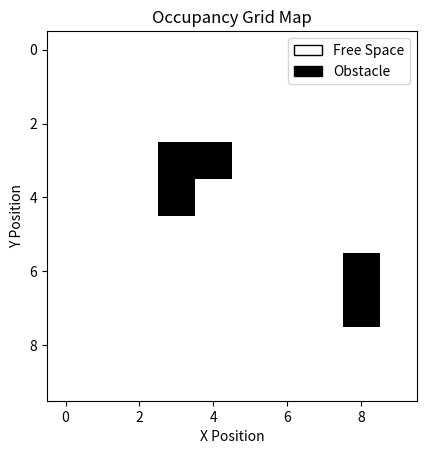

The matplotlib source for this figure:
import numpy as np
import matplotlib.pyplot as plt
from matplotlib.patches import Patch

grid = np.zeros((10, 10))

#obstacles
grid[3][3] = 1
grid[3][4] = 1
grid[4][3] = 1
grid[7][8] = 1
grid[6][8] = 1

plt.imshow(grid, cmap='gray_r')
plt.title("Occupancy Grid Map")
plt.xlabel("X Position")
plt.ylabel("Y Position")

#Key
legend_elements = [
    Patch(facecolor='white', edgecolor='black', label='Free Space'),
    Patch(facecolor='black', edgecolor='black', label='Obstacle')
]
plt.legend(handles = legend_elements, loc = 'upper right')
plt.show()
